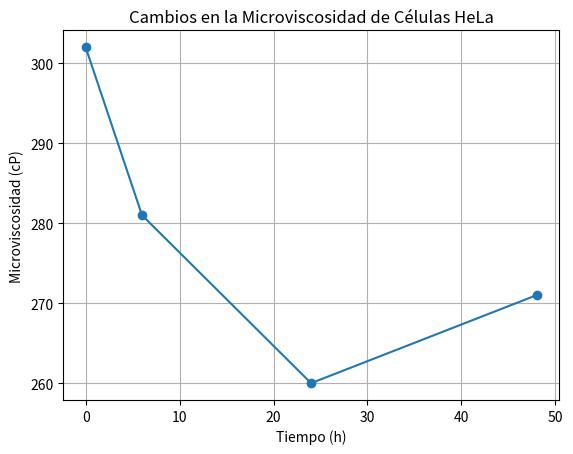

Python code for this plot:
import pandas as pd
import matplotlib.pyplot as plt

# Cargar datos de viscosidad
data = {'Tiempo (h)': [0, 6, 24, 48], 'Microviscosidad (cP)': [302, 281, 260, 271]}
df = pd.DataFrame(data)

# Graficar
plt.plot(df['Tiempo (h)'], df['Microviscosidad (cP)'], marker='o')
plt.title('Cambios en la Microviscosidad de Células HeLa')
plt.xlabel('Tiempo (h)')
plt.ylabel('Microviscosidad (cP)')
plt.grid()
plt.show()

# Código para análisis adicional de datos de composición lipídica y viscosidad.